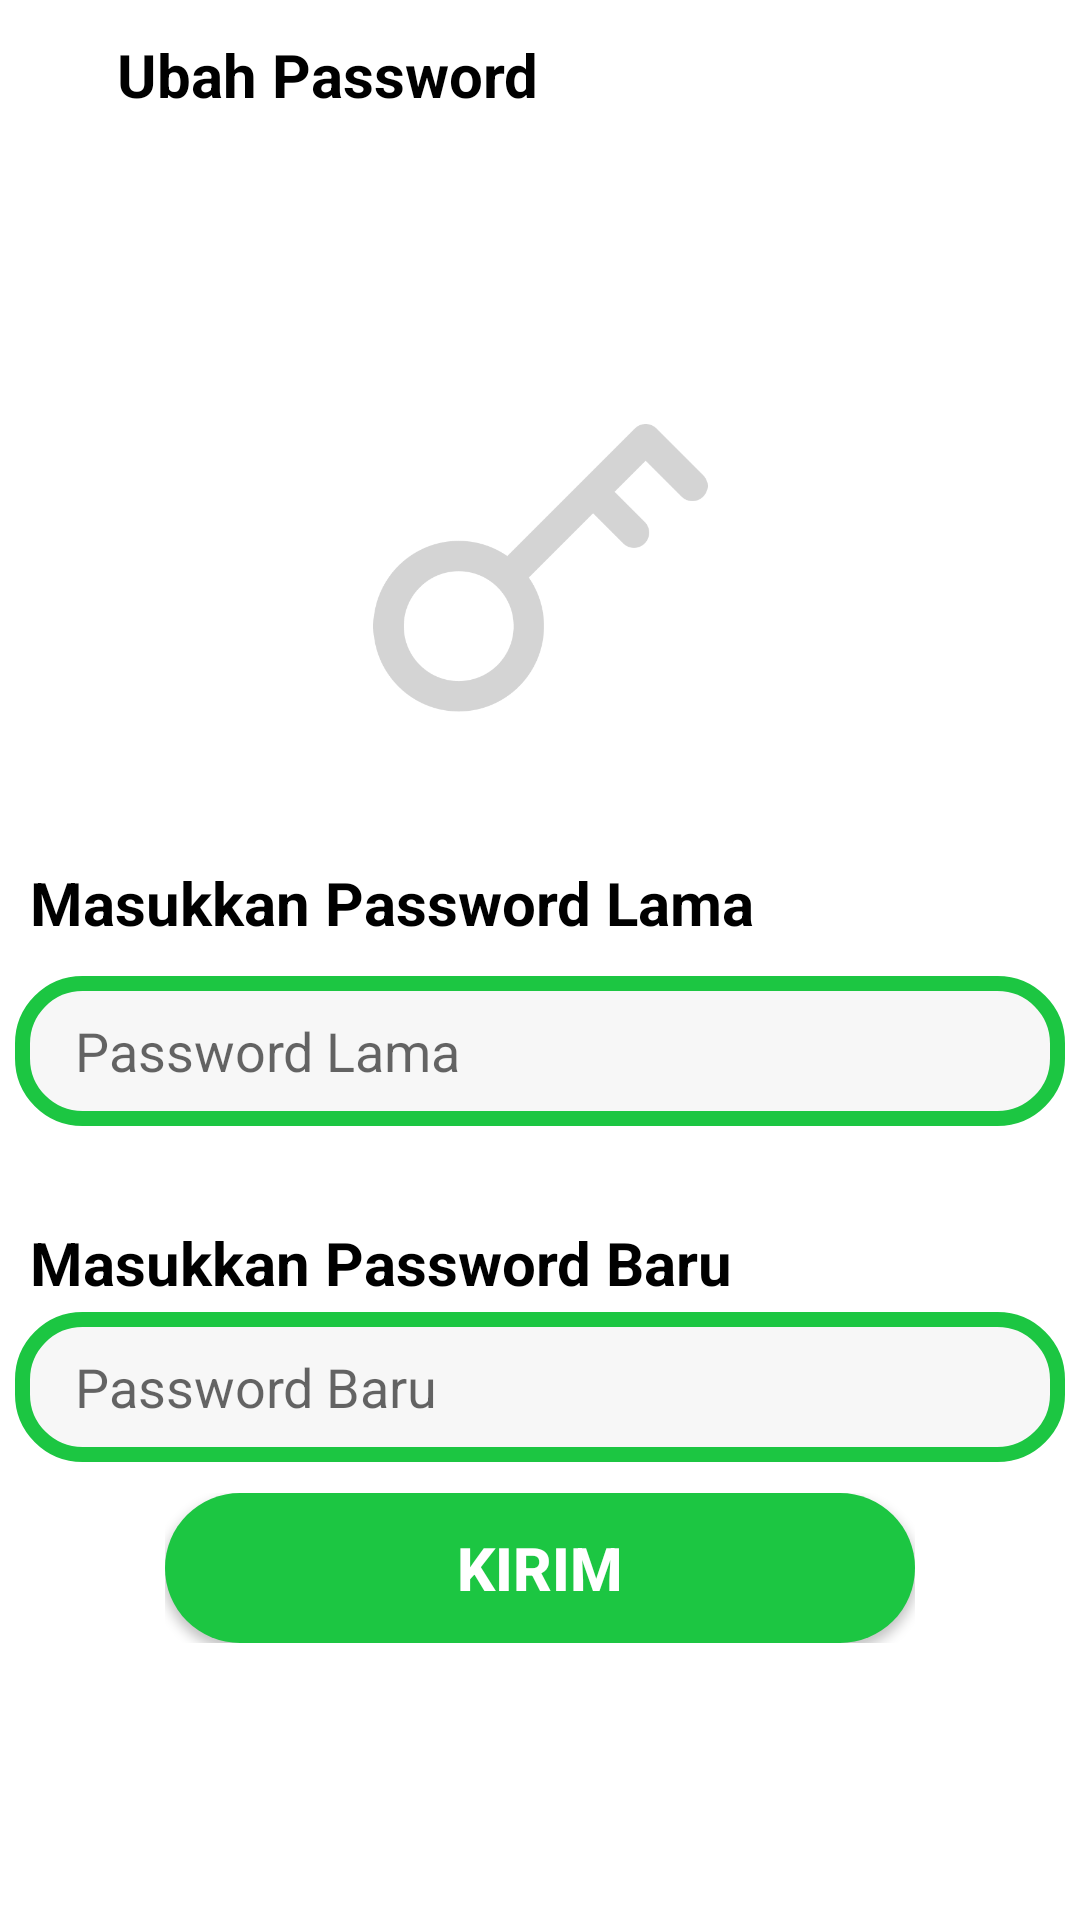

Android layout source for this screen:
<!-- AndroidManifest.xml: application theme Theme.SEMADA -->
<!-- res/layout/activity_ubahpass.xml -->
<?xml version="1.0" encoding="utf-8"?>
<androidx.constraintlayout.widget.ConstraintLayout
    xmlns:android="http://schemas.android.com/apk/res/android"
    xmlns:app="http://schemas.android.com/apk/res-auto"
    xmlns:tools="http://schemas.android.com/tools"
    android:layout_width="match_parent"
    android:layout_height="match_parent">

    <LinearLayout
        android:id="@+id/lii"
        android:layout_width="match_parent"
        android:layout_height="50dp"
        android:orientation="horizontal"
        app:layout_constraintTop_toTopOf="parent"
        app:layout_constraintStart_toStartOf="parent"
        app:layout_constraintEnd_toEndOf="parent">

        <ImageView
            android:id="@+id/btn_back_ubahpass"
            android:layout_width="34dp"
            android:layout_height="50dp"
            android:src="@drawable/baseline_arrow_back_24"/>

        <TextView
            android:layout_width="0dp"
            android:paddingStart="5dp"
            android:layout_height="50dp"
            android:layout_weight="1"
            android:text="Ubah Password"
            android:textSize="20dp"
            android:textStyle="bold"
            android:textColor="#000"
            android:gravity="left|center"/>

    </LinearLayout>

    <androidx.constraintlayout.widget.ConstraintLayout
        android:layout_width="match_parent"
        android:layout_height="0dp"
        app:layout_constraintTop_toBottomOf="@id/lii"
        app:layout_constraintBottom_toBottomOf="parent"
        app:layout_constraintStart_toStartOf="parent"
        app:layout_constraintEnd_toEndOf="parent">

        <ImageView
            android:id="@+id/Gambar_Pelanggaran_Kosong"
            android:layout_width="115dp"
            android:layout_height="96dp"
            android:layout_marginBottom="32dp"
            android:src="@drawable/icon_kunci"
            app:layout_constraintBottom_toBottomOf="parent"
            app:layout_constraintEnd_toEndOf="parent"
            app:layout_constraintStart_toStartOf="parent"
            app:layout_constraintTop_toTopOf="parent"
            app:layout_constraintVertical_bias="0.198" />

        <TextView
            android:id="@+id/textView13"
            android:layout_width="350dp"
            android:layout_height="30dp"
            android:layout_marginTop="50dp"
            android:paddingStart="5dp"
            android:text="Masukkan Password Lama"
            android:textColor="#000"
            android:textSize="20dp"
            android:textStyle="bold"
            app:layout_constraintEnd_toEndOf="parent"
            app:layout_constraintStart_toStartOf="parent"
            app:layout_constraintTop_toBottomOf="@+id/Gambar_Pelanggaran_Kosong" />

        <androidx.constraintlayout.widget.ConstraintLayout
            android:id="@+id/constraintLayout19"
            android:layout_width="350dp"
            android:layout_height="50dp"
            android:layout_marginTop="8dp"
            android:background="@drawable/bar_login_ubah_password"
            app:layout_constraintEnd_toEndOf="parent"
            app:layout_constraintStart_toStartOf="parent"
            app:layout_constraintTop_toBottomOf="@+id/textView13"
            tools:ignore="MissingConstraints">

            <EditText
                android:id="@+id/ubahpass_passlama"
                android:layout_width="match_parent"
                android:layout_height="match_parent"
                android:paddingStart="20dp"
                android:background="@android:color/transparent"
                android:hint="Password Lama"
                android:textAlignment="viewStart" />

        </androidx.constraintlayout.widget.ConstraintLayout>

        <TextView
            android:id="@+id/textView14"
            android:layout_width="350dp"
            android:layout_height="30dp"
            android:layout_marginTop="32dp"
            android:paddingStart="5dp"
            android:text="Masukkan Password Baru"
            android:textColor="#000"
            android:textSize="20dp"
            android:textStyle="bold"
            app:layout_constraintEnd_toEndOf="parent"
            app:layout_constraintStart_toStartOf="parent"
            app:layout_constraintTop_toBottomOf="@+id/constraintLayout19" />

        <androidx.constraintlayout.widget.ConstraintLayout
            android:id="@+id/constraintLayout20"
            android:layout_width="350dp"
            android:layout_height="50dp"
            android:background="@drawable/bar_login_ubah_password"
            app:layout_constraintEnd_toEndOf="parent"
            app:layout_constraintStart_toStartOf="parent"
            app:layout_constraintTop_toBottomOf="@+id/textView14"
            tools:ignore="MissingConstraints">

            <EditText
                android:id="@+id/ubahpass_passbaru"
                android:layout_width="match_parent"
                android:layout_height="match_parent"
                android:paddingStart="20dp"
                android:background="@android:color/transparent"
                android:hint="Password Baru"
                android:textAlignment="viewStart" />

        </androidx.constraintlayout.widget.ConstraintLayout>


        <androidx.constraintlayout.widget.ConstraintLayout
            android:layout_width="250dp"
            android:layout_height="50dp"
            android:layout_marginTop="8dp"
            android:layout_marginBottom="90dp"
            app:layout_constraintBottom_toBottomOf="parent"
            app:layout_constraintEnd_toEndOf="parent"
            app:layout_constraintStart_toStartOf="parent"
            app:layout_constraintTop_toBottomOf="@+id/constraintLayout20"
            tools:ignore="MissingConstraints">

            <Button
                android:id="@+id/btn_kirim_ubahpass"
                android:layout_width="250dp"
                android:layout_height="50dp"
                android:background="@drawable/bg_btn_kirim"
                android:text="Kirim"
                android:textColor="#fff"
                android:textSize="20dp"
                android:textStyle="bold" />


        </androidx.constraintlayout.widget.ConstraintLayout>





    </androidx.constraintlayout.widget.ConstraintLayout>

</androidx.constraintlayout.widget.ConstraintLayout>
<!-- resources referenced by this layout -->
<resources>
  <!-- drawable bar_login_ubah_password (drawable) -->
  <?xml version="1.0" encoding="utf-8"?>
  <selector xmlns:android="http://schemas.android.com/apk/res/android">
  
      <item>
          <shape>
              <gradient
  
                  android:type="radial"
                  android:centerX="0.5"
                  android:centerY="0.5"
                  android:startColor="#F7F7F7"
                  android:endColor="#F7F7F7"
                  android:gradientRadius="50dp"/>
              <corners
                  android:radius="20dp"/>
              <stroke
                  android:width="5dp"
                  android:color="#1CC642" />
  
              <size
  
                  android:width="291dp"
                  android:height="256dp"/>
          </shape>
  
      </item>
  
  </selector>
  <!-- drawable bg_btn_kirim (drawable) -->
  <shape xmlns:android="http://schemas.android.com/apk/res/android">
      <solid android:color="#1CC642" /> 
      <corners android:radius="90dp" /> 
  </shape>
  <!-- drawable icon_kunci: png bitmap (drawable, 10350 bytes) -->
  <style name="Theme.SEMADA" parent="Theme.MaterialComponents.DayNight.DarkActionBar">
          
          <item name="colorPrimary">@color/purple_500</item>
          <item name="colorPrimaryVariant">@color/purple_700</item>
          <item name="colorOnPrimary">@color/white</item>
          
          <item name="android:ambientShadowAlpha">0.15</item>
          <item name="android:spotShadowAlpha">0.25</item>
          
          <item name="colorSecondary">@color/teal_200</item>
          <item name="colorSecondaryVariant">@color/teal_700</item>
          <item name="colorOnSecondary">@color/black</item>
          
          <item name="android:statusBarColor">?attr/colorPrimaryVariant</item>
          
      </style>
  <color name="purple_500">#1CC642</color>
  <color name="purple_700">#15B037</color>
  <color name="white">#FFFFFFFF</color>
  <color name="teal_200">#FF03DAC5</color>
  <color name="teal_700">#FF018786</color>
  <color name="black">#FF000000</color>
</resources>
